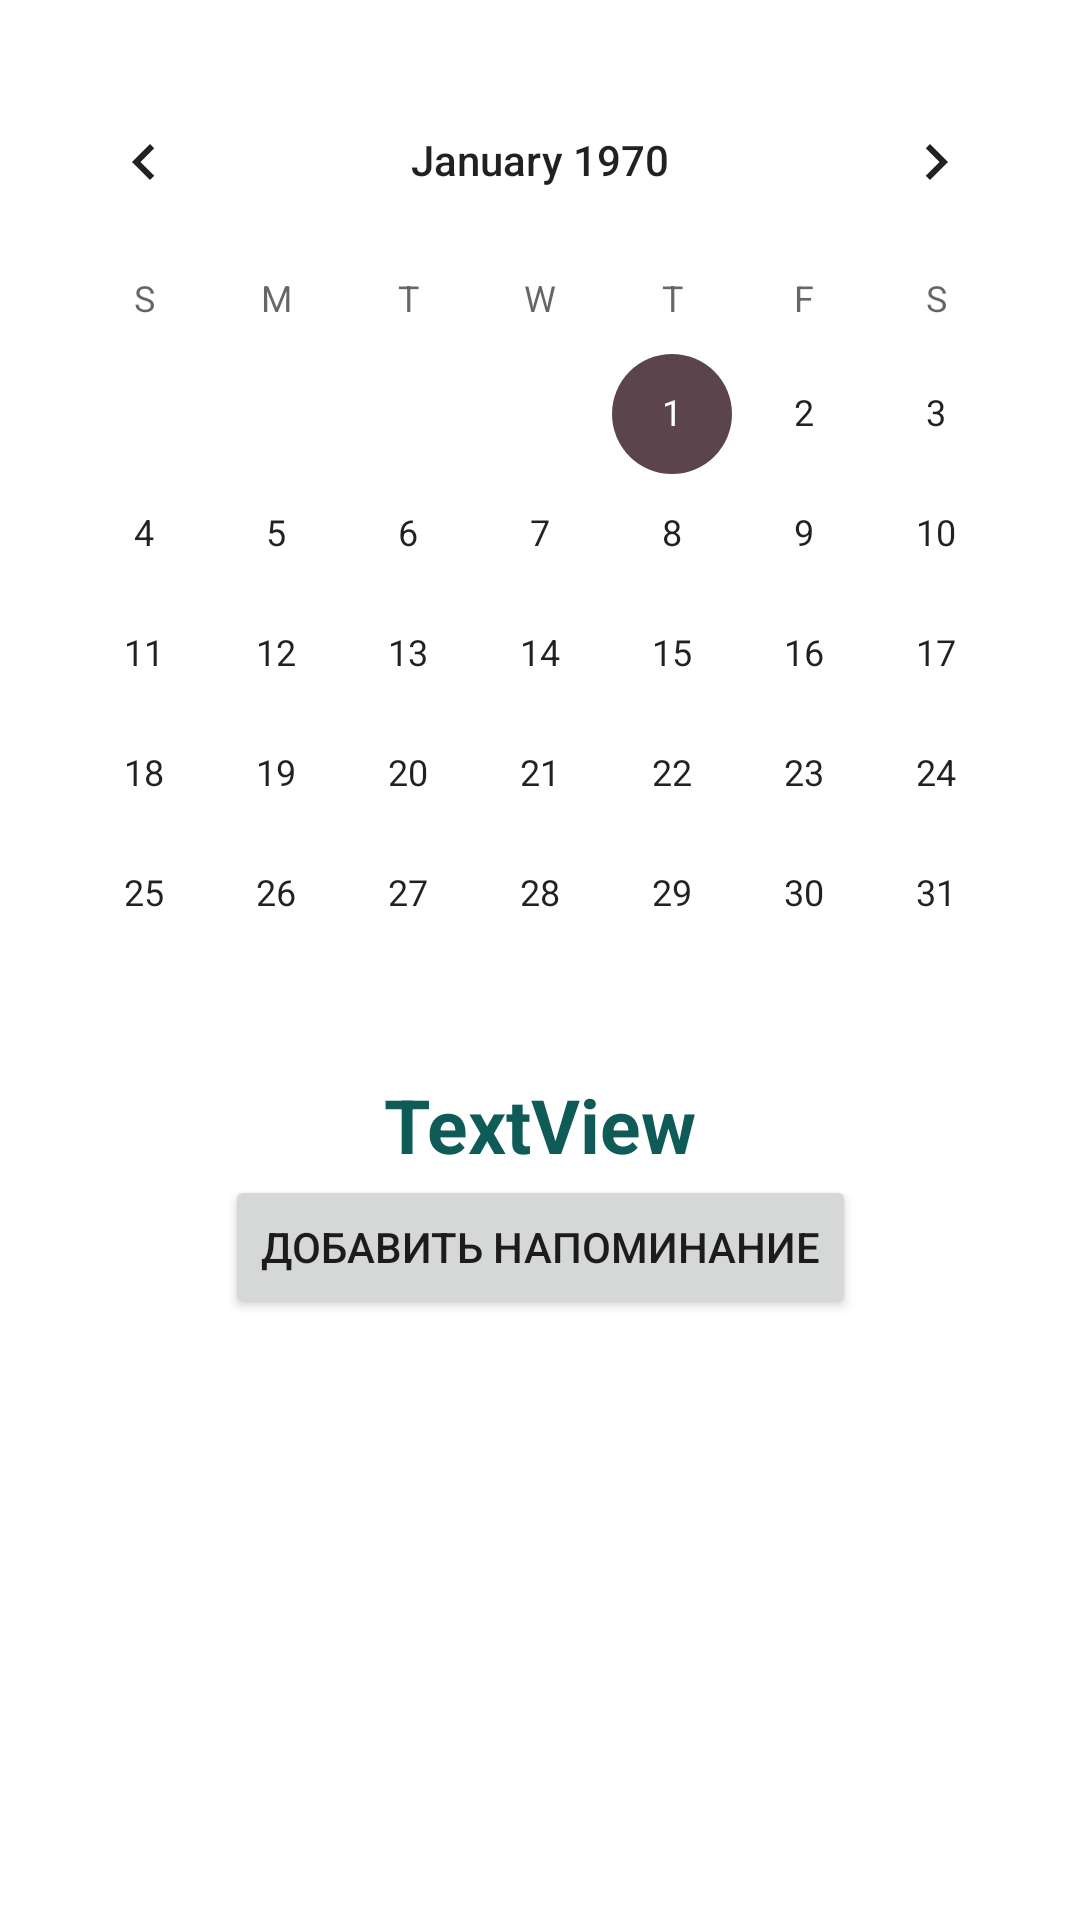

Produce the Android XML layout that renders to this screen, including the resource entries it uses.
<!-- AndroidManifest.xml: application theme Theme.Test1 -->
<!-- res/layout/fragment_date_notification.xml -->
<?xml version="1.0" encoding="utf-8"?>
<FrameLayout xmlns:android="http://schemas.android.com/apk/res/android"
    xmlns:app="http://schemas.android.com/apk/res-auto"
    xmlns:tools="http://schemas.android.com/tools"
    android:layout_width="match_parent"
    android:layout_height="match_parent"
    tools:context=".ui.notifications.DateNotificationFragment">

    <androidx.core.widget.NestedScrollView
        android:layout_width="match_parent"
        android:layout_height="match_parent"
        android:orientation="vertical">

        <LinearLayout
            android:layout_width="match_parent"
            android:layout_height="match_parent"
            android:orientation="vertical">

            <androidx.constraintlayout.widget.ConstraintLayout
                android:layout_width="match_parent"
                android:layout_height="wrap_content"
                android:layout_marginTop="20dp">

                <CalendarView
                    android:id="@+id/calendar"
                    android:layout_width="wrap_content"
                    android:layout_height="wrap_content"
                    app:layout_constraintEnd_toEndOf="parent"
                    app:layout_constraintStart_toStartOf="parent"
                    app:layout_constraintTop_toTopOf="parent" />

                <TextView
                    android:id="@+id/chosen_date"
                    android:layout_width="wrap_content"
                    android:layout_height="wrap_content"
                    android:text="TextView"
                    android:textColor="@color/main_green"
                    android:textSize="25sp"
                    android:textStyle="bold"
                    app:layout_constraintEnd_toEndOf="parent"
                    app:layout_constraintStart_toStartOf="parent"
                    app:layout_constraintTop_toBottomOf="@+id/calendar" />

                <androidx.recyclerview.widget.RecyclerView
                    android:id="@+id/date_notification_recycler"
                    android:layout_width="match_parent"
                    android:layout_height="wrap_content"
                    app:layout_constraintTop_toBottomOf="@+id/btn_create_task" />

                <Button
                    android:id="@+id/btn_create_task"
                    android:layout_width="wrap_content"
                    android:layout_height="wrap_content"
                    android:text="Добавить напоминание"
                    app:cornerRadius = "30dp"
                    app:layout_constraintEnd_toEndOf="parent"
                    app:layout_constraintStart_toStartOf="parent"
                    app:layout_constraintTop_toBottomOf="@+id/chosen_date" />
            </androidx.constraintlayout.widget.ConstraintLayout>

        </LinearLayout>
    </androidx.core.widget.NestedScrollView>
</FrameLayout>
<!-- resources referenced by this layout -->
<resources>
  <color name="main_green">#0F5B57</color>
  <style name="Theme.Test1" parent="Theme.MaterialComponents.DayNight.NoActionBar">
          
          <item name="colorPrimary">@color/main_green</item>
          <item name="colorPrimaryVariant">@color/purple_700</item>
          <item name="colorOnPrimary">@color/white</item>
          
          <item name="colorSecondary">@color/main_brown</item>
          <item name="colorSecondaryVariant">@color/teal_700</item>
          <item name="colorOnSecondary">@color/black</item>
          
          <item name="android:statusBarColor">@color/main_green</item>
          
      </style>
  <color name="purple_700">#FF3700B3</color>
  <color name="white">#ffffff</color>
  <color name="main_brown">#5B444B</color>
  <color name="teal_700">#FF018786</color>
  <color name="black">#FF000000</color>
</resources>
